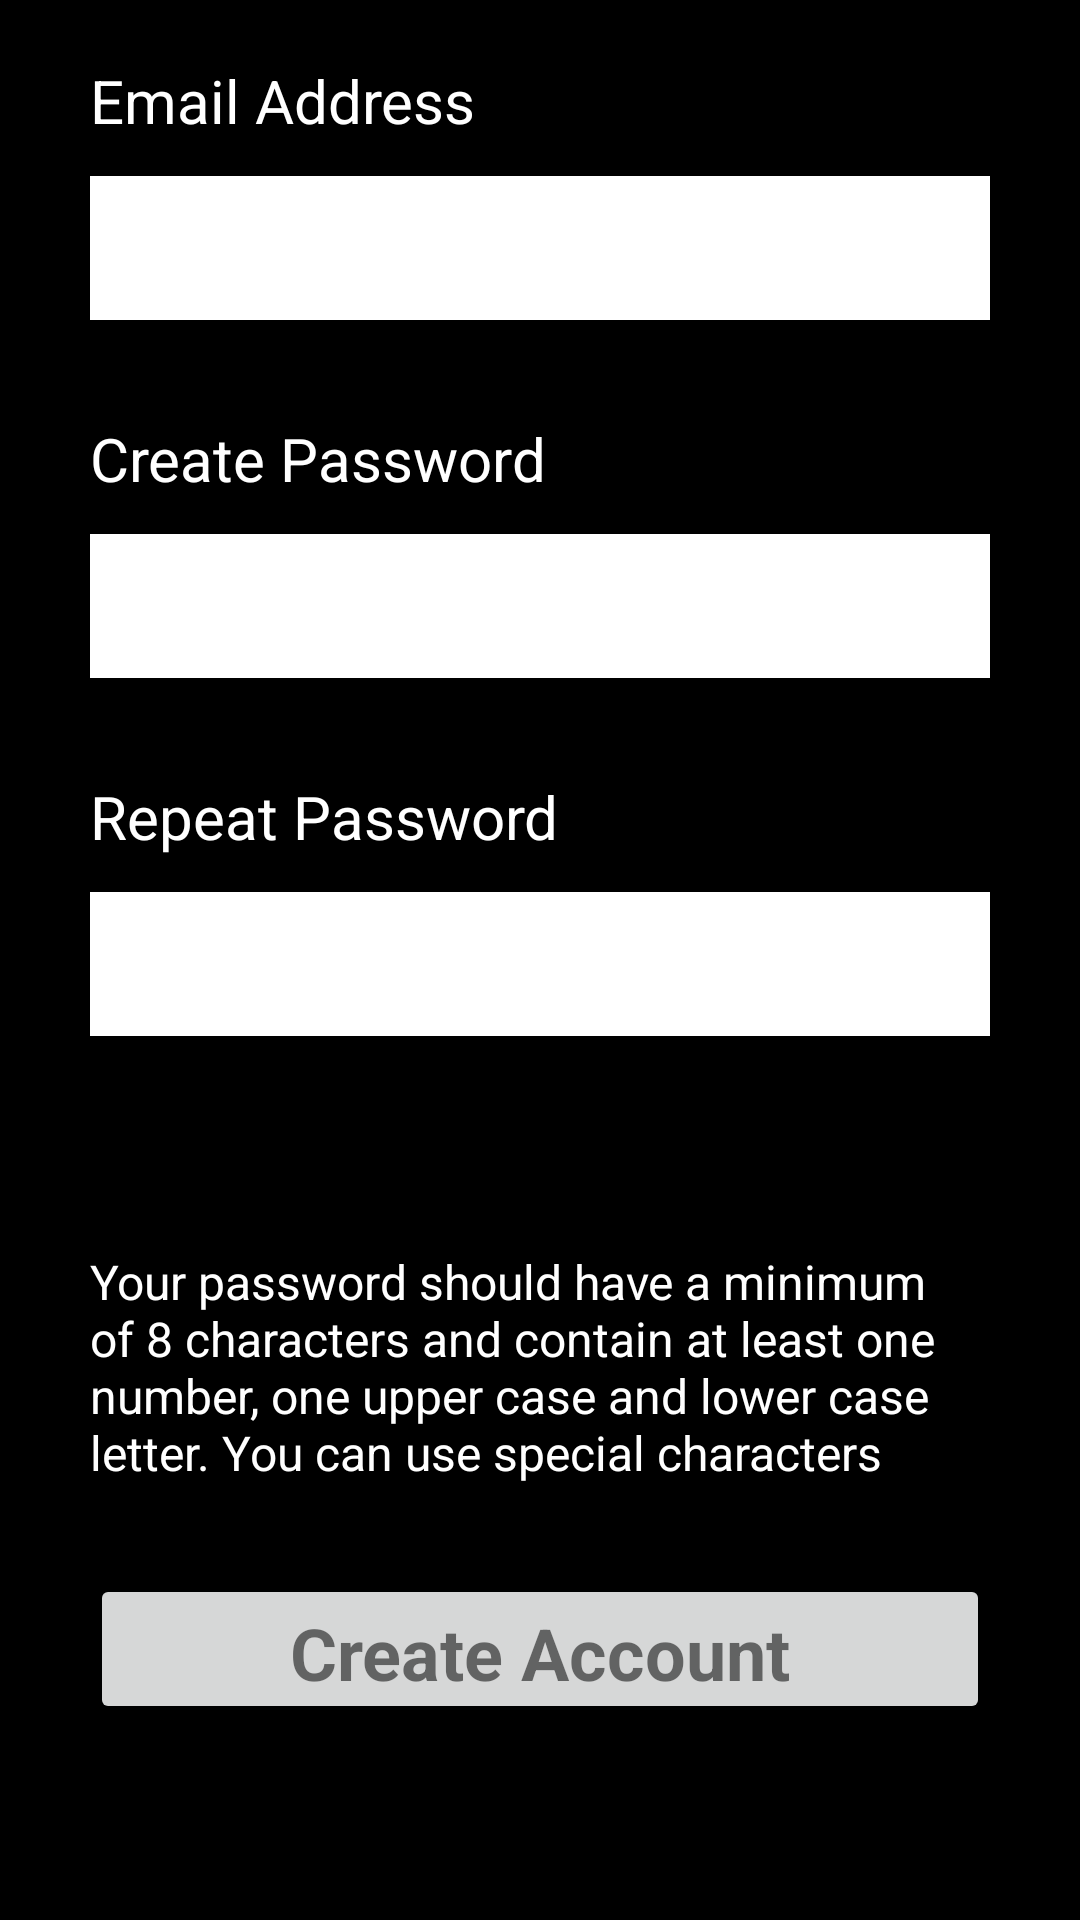

Write the Android layout XML for this screen, with the resource values it uses.
<!-- AndroidManifest.xml: application theme Theme.Exam01 -->
<!-- res/layout/activity_create_account.xml -->
<?xml version="1.0" encoding="utf-8"?>
<RelativeLayout xmlns:android="http://schemas.android.com/apk/res/android"
    xmlns:app="http://schemas.android.com/apk/res-auto"
    xmlns:tools="http://schemas.android.com/tools"
    android:layout_width="match_parent"
    android:layout_height="match_parent"
    android:background="@color/black"
    tools:context=".CreateAccountActivity">

    <TextView
        android:id="@+id/TVEmailCA"
        android:layout_width="match_parent"
        android:layout_height="wrap_content"
        android:layout_alignParentTop="true"
        android:layout_marginStart="30dp"
        android:layout_marginTop="20dp"
        android:layout_marginEnd="30dp"
        android:text="Email Address"
        android:textColor="@color/white"
        android:textSize="20sp" />

    <EditText
        android:id="@+id/ETEmailCA"
        android:layout_width="match_parent"
        android:layout_height="wrap_content"
        android:layout_alignBottom="@id/TVEmailCA"
        android:layout_marginStart="30dp"
        android:layout_marginEnd="30dp"
        android:layout_marginBottom="-60dp"
        android:background="@color/white"
        android:ems="10"
        android:inputType="textEmailAddress"
        android:minHeight="48dp"
        tools:ignore="SpeakableTextPresentCheck" />

    <TextView
        android:id="@+id/TVPasswordCA"
        android:layout_width="match_parent"
        android:layout_height="wrap_content"
        android:layout_alignBottom="@id/ETEmailCA"
        android:layout_marginStart="30dp"
        android:layout_marginEnd="30dp"
        android:layout_marginBottom="-60dp"
        android:text="Create Password"
        android:textColor="@color/white"
        android:textSize="20sp" />

    <EditText
        android:id="@+id/ETPasswordCA"
        android:layout_width="match_parent"
        android:layout_height="wrap_content"
        android:layout_alignBottom="@id/TVPasswordCA"
        android:layout_marginStart="30dp"
        android:layout_marginEnd="30dp"
        android:layout_marginBottom="-60dp"
        android:background="@color/white"
        android:ems="10"
        android:inputType="textPassword"
        android:minHeight="48dp"
        tools:ignore="SpeakableTextPresentCheck" />

    <TextView
        android:id="@+id/TVPasswordConfirmCA"
        android:layout_width="match_parent"
        android:layout_height="wrap_content"
        android:layout_alignBottom="@id/ETPasswordCA"
        android:layout_marginStart="30dp"
        android:layout_marginEnd="30dp"
        android:layout_marginBottom="-60dp"
        android:text="Repeat Password"
        android:textColor="@color/white"
        android:textSize="20sp" />

    <EditText
        android:id="@+id/ETPasswordConfirmCA"
        android:layout_width="match_parent"
        android:layout_height="wrap_content"
        android:layout_alignBottom="@id/TVPasswordConfirmCA"
        android:layout_marginStart="30dp"
        android:layout_marginEnd="30dp"
        android:layout_marginBottom="-60dp"
        android:background="@color/white"
        android:ems="10"
        android:inputType="textPassword"
        android:minHeight="48dp"
        tools:ignore="SpeakableTextPresentCheck" />

    <TextView
        android:id="@+id/TVMessageCA"
        android:layout_width="match_parent"
        android:layout_height="wrap_content"
        android:layout_alignBottom="@id/ETPasswordConfirmCA"
        android:layout_marginStart="30dp"
        android:layout_marginEnd="30dp"
        android:layout_marginBottom="-150dp"
        android:ems="10"
        android:text="Your password should have a minimum of 8 characters and contain at least one number, one upper case and lower case letter. You can use special characters"
        android:textColor="@color/white"
        android:textSize="16sp" />

    <ImageButton
        android:id="@+id/BtnCreateNew"
        android:layout_width="match_parent"
        android:layout_height="50dp"
        android:layout_alignStart="@id/TVMessageCA"
        android:layout_alignBottom="@id/TVMessageCA"
        android:layout_marginStart="0dp"
        android:layout_marginEnd="30dp"
        android:layout_marginBottom="-80dp"
        app:srcCompat="@drawable/gradient_button_background" />

    <TextView
        android:id="@+id/TVCA"
        android:layout_width="match_parent"
        android:layout_height="match_parent"
        android:layout_alignStart="@id/BtnCreateNew"
        android:layout_alignTop="@+id/BtnCreateNew"
        android:layout_alignEnd="@id/BtnCreateNew"
        android:layout_alignBottom="@id/BtnCreateNew"
        android:layout_marginStart="20dp"
        android:layout_marginTop="10dp"
        android:layout_marginBottom="10dp"
        android:layout_marginEnd="20dp"
        android:text="Create Account"
        android:textAlignment="center"
        android:textSize="24sp"
        android:textStyle="bold" />
</RelativeLayout>
<!-- resources referenced by this layout -->
<resources>
  <style name="Theme.Exam01" parent="Theme.MaterialComponents.DayNight.DarkActionBar">
          
          <item name="colorPrimary">@color/black</item>
          <item name="colorPrimaryVariant">@color/purple_700</item>
          <item name="colorOnPrimary">@color/white</item>
          
          <item name="colorSecondary">@color/teal_200</item>
          <item name="colorSecondaryVariant">@color/teal_700</item>
          <item name="colorOnSecondary">@color/black</item>
          
          <item name="android:statusBarColor" tools:targetApi="l">?attr/colorAccent</item>
          
      </style>
  <!-- not gathered from this repository: default colours our renderer supplied (Android Studio template values) -->
  <color name="purple_700">#FF3700B3</color>
  <color name="teal_200">#FF03DAC5</color>
  <color name="teal_700">#FF018786</color>
  <color name="black">#FF000000</color>
  <color name="white">#FFFFFFFF</color>
</resources>
